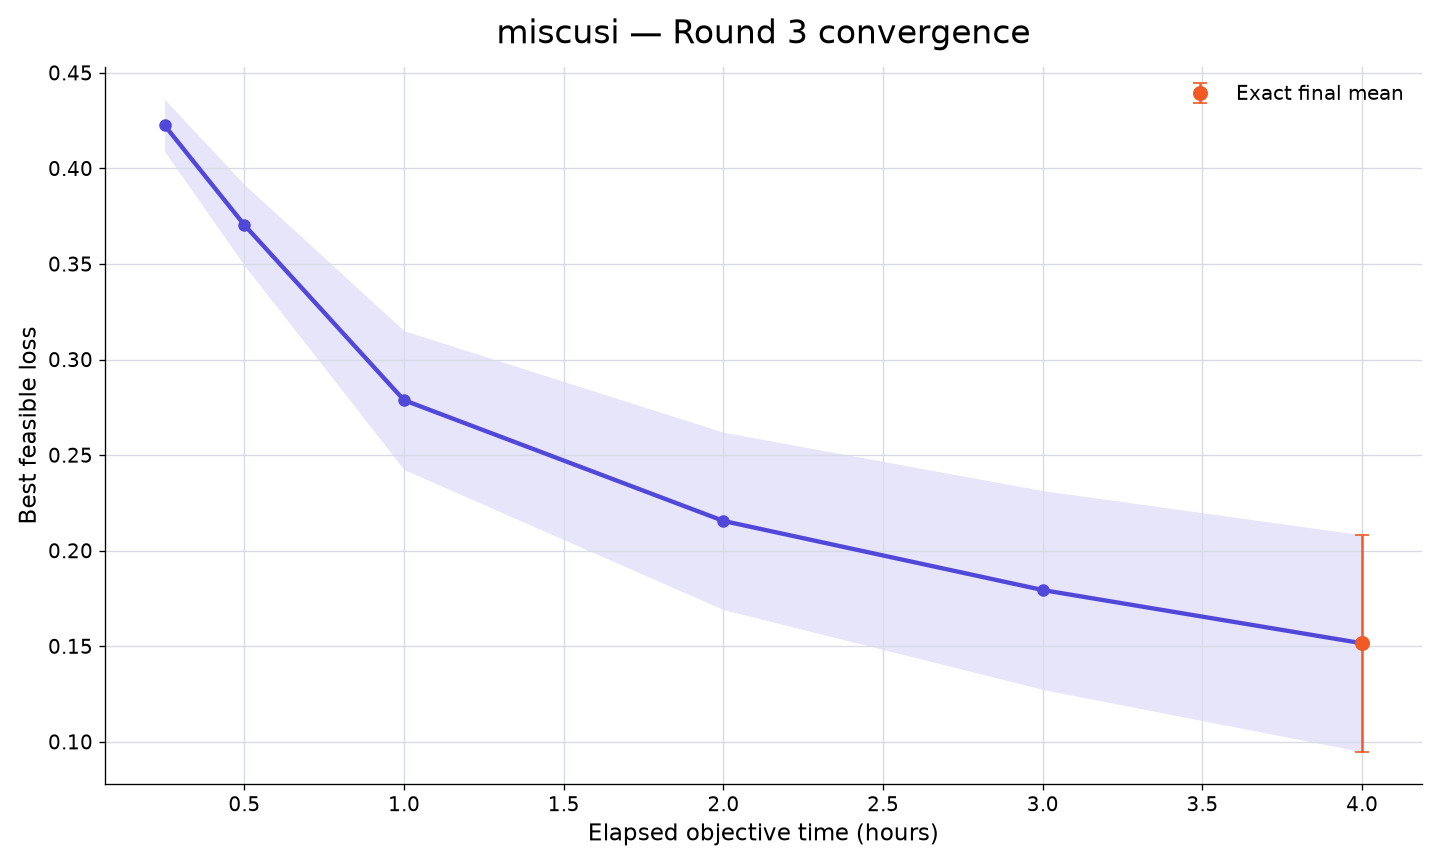

Source data for this figure (header and first rows):
rank, participant_id, elapsed_minutes, runs_with_value, mean_best_feasible_loss, std_best_feasible_loss, sem_best_feasible_loss, median_best_feasible_loss, minimum_best_feasible_loss, maximum_best_feasible_loss, exact_run_count, conservative_upper_bound_run_count, missing_run_count
15, miscusi, 15, 10, 0.4225, 0.043, 0.0136, 0.424, 0.3182, 0.4851, 0, 10, 0
15, miscusi, 30, 10, 0.3704, 0.06697, 0.02118, 0.3876, 0.2156, 0.4271, 0, 10, 0
15, miscusi, 60, 10, 0.2787, 0.1148, 0.03632, 0.3174, 0.09671, 0.4187, 0, 10, 0
15, miscusi, 120, 10, 0.2155, 0.1467, 0.0464, 0.2488, -0.08436, 0.3645, 0, 10, 0
15, miscusi, 180, 10, 0.1794, 0.1645, 0.05203, 0.2088, -0.09844, 0.3622, 0, 10, 0
15, miscusi, 240, 10, 0.1515, 0.1794, 0.05673, 0.1908, -0.1703, 0.3539, 10, 0, 0
